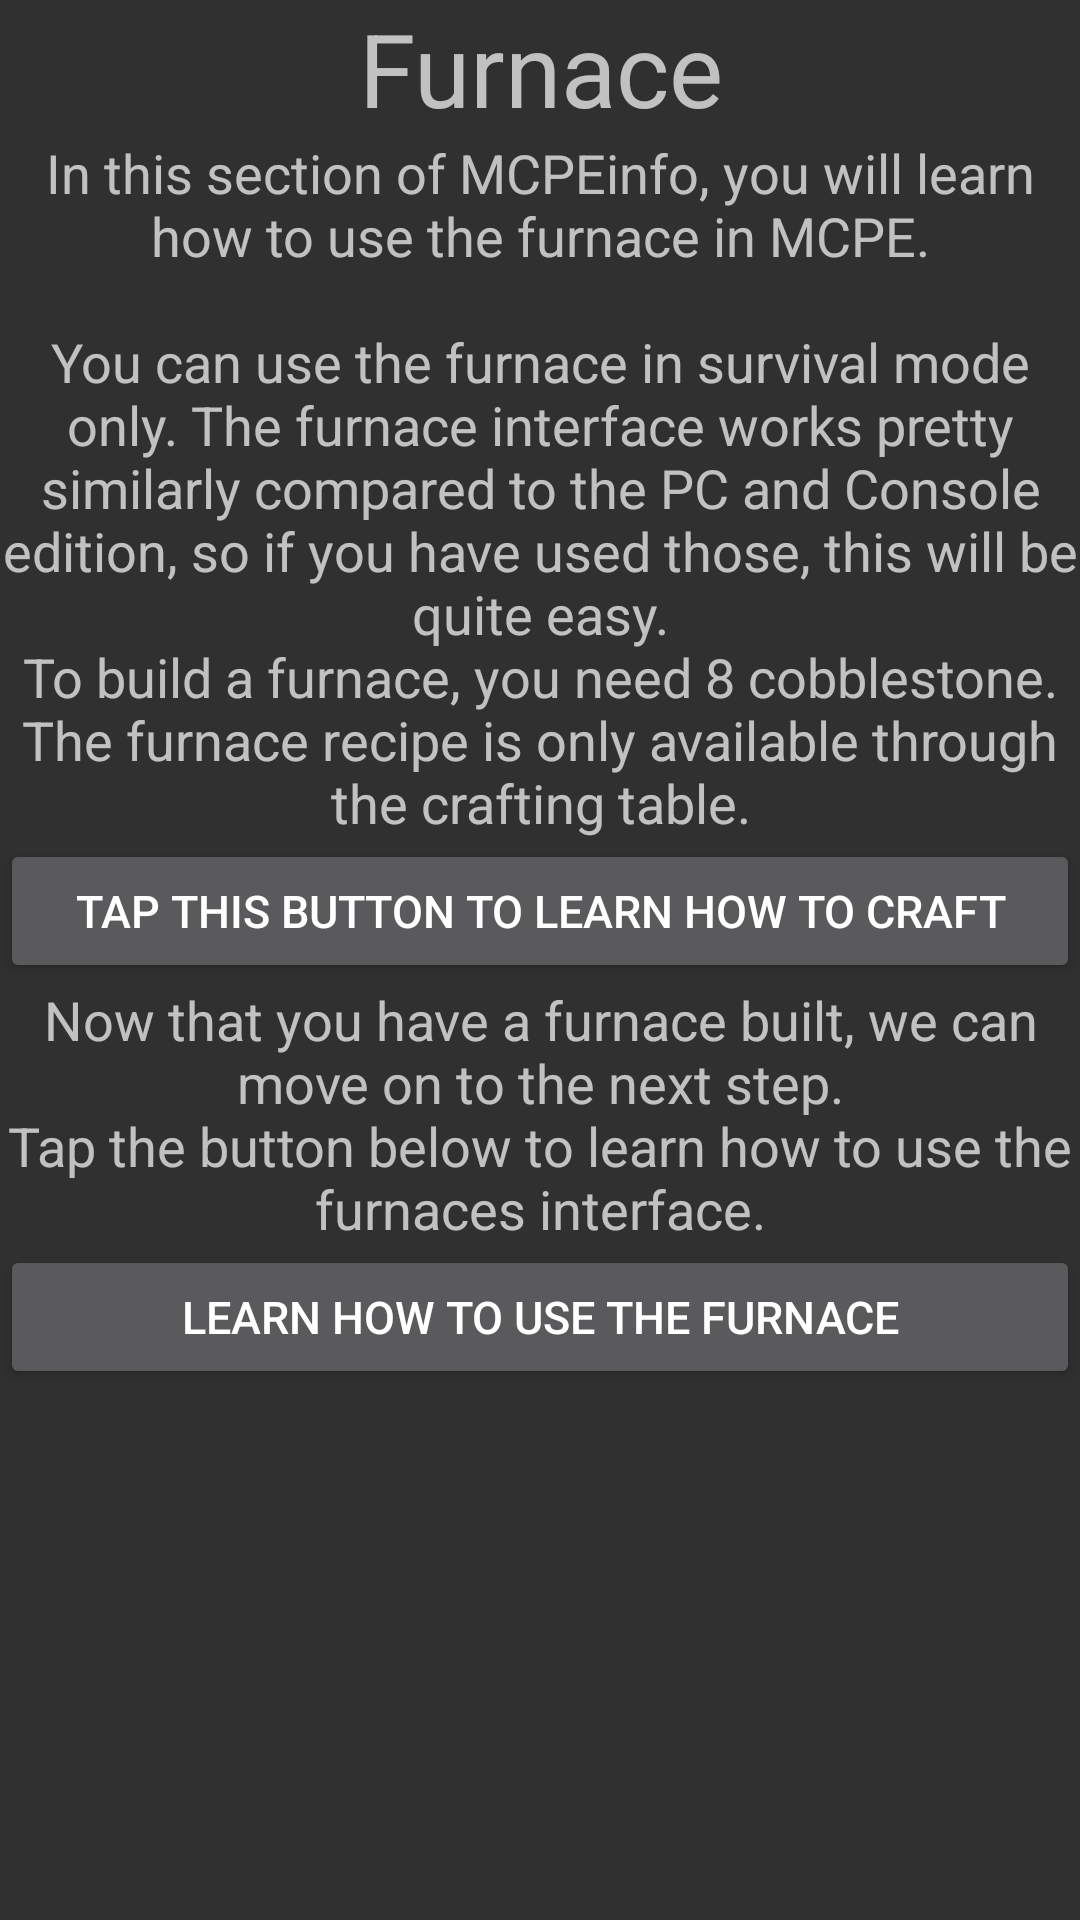

Layout XML and referenced resources for this Android screen:
<!-- AndroidManifest.xml: application theme AppBaseTheme -->
<!-- res/layout/furnace080.xml -->
<?xml version="1.0" encoding="utf-8"?>
<LinearLayout
	xmlns:android="http://schemas.android.com/apk/res/android"
	android:layout_width="fill_parent"
	android:layout_height="fill_parent"
	android:orientation="vertical"
	android:id="@+id/backround">

	<TextView
		android:id="@+id/furnace080header"
		android:layout_width="fill_parent"
		android:layout_height="wrap_content"
		android:layout_gravity="center"
		android:gravity="center"
		android:text="@string/furnacetutorial"
		android:textSize="34sp"/>

	<ScrollView
		android:layout_width="fill_parent"
		android:layout_height="fill_parent"
		android:orientation="vertical">

		<LinearLayout
			android:layout_width="fill_parent"
			android:layout_height="fill_parent"
			android:orientation="vertical">

			<TextView
				android:id="@+id/furnace080text1"
				android:layout_width="fill_parent"
				android:layout_height="wrap_content"
				android:layout_gravity="center"
				android:gravity="center"
				android:text="@string/furnaceintro080"
				android:textSize="18sp"/>

			<Button
				android:id="@+id/craftingTut080"
				android:layout_width="fill_parent"
				android:layout_height="wrap_content"
				android:layout_gravity="center"
				android:gravity="center"
				android:text="@string/taptolearncraft"
				android:textSize="15sp"/>

			<TextView
				android:id="@+id/furnace080text2"
				android:layout_width="fill_parent"
				android:layout_height="wrap_content"
				android:layout_gravity="center"
				android:gravity="center"
				android:text="@string/furnaceintro2080"
				android:textSize="18sp"/>

			<Button
				android:id="@+id/learnhowtosmelt080"
				android:layout_width="fill_parent"
				android:layout_height="wrap_content"
				android:layout_gravity="center"
				android:gravity="center"
				android:text="@string/howtosmelt"
				android:textSize="15sp"/>

		</LinearLayout>

	</ScrollView>

</LinearLayout>
<!-- resources referenced by this layout -->
<resources>
  <string name="furnaceintro080">In this section of MCPEinfo, you will learn how to use the furnace in MCPE.\n\nYou can use the furnace in survival mode only. The furnace interface works pretty similarly compared to the PC and Console edition, so if you have used those, this will be quite easy.\nTo build a furnace, you need 8 cobblestone. The furnace recipe is only available through the crafting table.</string>
  <string name="furnaceintro2080">Now that you have a furnace built, we can move on to the next step.\nTap the button below to learn how to use the furnaces interface.</string>
  <string name="furnacetutorial">Furnace</string>
  <string name="howtosmelt">Learn how to use the furnace</string>
  <string name="taptolearncraft">Tap this button to learn how to craft</string>
  <style name="AppBaseTheme" parent="android:Theme.Light">
  		
  	</style>
</resources>
